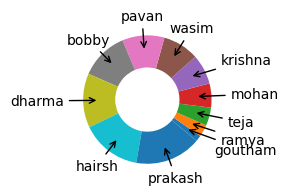

Here is the Python script that generated this plot:


import numpy as np
import matplotlib.pyplot as plt

plt.rcParams['font.family'] = 'Arial'
labels = ["goutham", "ramya", "teja", "mohan", "krishna", "wasim", "pavan", "bobby", "dharma", "hairsh", "prakash"]
sizes = [1, 2, 3, 4, 5, 6, 7, 8, 9, 10, 11]

fig, ax = plt.subplots(figsize=(3, 3), subplot_kw=dict(aspect="equal"))

wedges, texts = ax.pie(sizes, wedgeprops=dict(width=0.5), startangle=-40)

kw = dict(arrowprops=dict(arrowstyle="->"), va="center")
for p, label in zip(wedges, labels):
    ang = np.deg2rad((p.theta1 + p.theta2)/2)
    y = np.sin(ang)
    x = np.cos(ang)
    horizontalalignment = "center" if abs(x) < abs(y) else "right" if x < 0 else "left"
    ax.annotate(label, xy=(0.75*x, 0.75*y), xytext=(1.3*x, 1.3*y),
                horizontalalignment=horizontalalignment, **kw)
plt.tight_layout()
plt.show()
